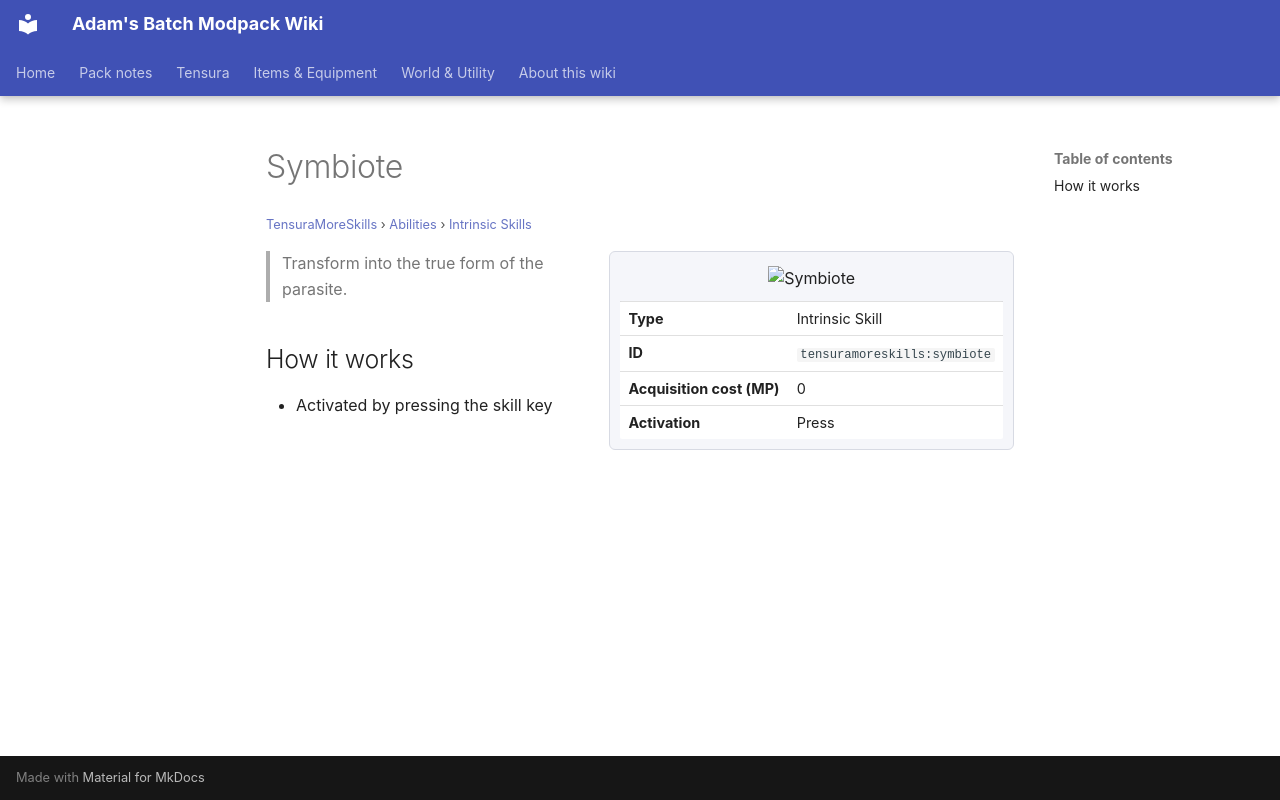

repository: Proteus-Nell/Adams-Batch-MC-Modpack-Wiki · page: tensura-more-skills/abilities/intrinsic-skills/symbiote/index.html · generator: mkdocs

# Symbiote

<small>[TensuraMoreSkills](../../index.md) &rsaquo; [Abilities](../index.md) &rsaquo; [Intrinsic Skills](index.md)</small>

<div class="infobox" markdown>

![Symbiote](../../../assets/icons/tensuramoreskills/skill/symbiote.png)

| | |
|---|---|
| **Type** | Intrinsic Skill |
| **ID** | `tensuramoreskills:symbiote` |
| **Acquisition cost (MP)** | 0 |
| **Activation** | Press |

</div>

> Transform into the true form of the parasite.

## How it works

- Activated by pressing the skill key
